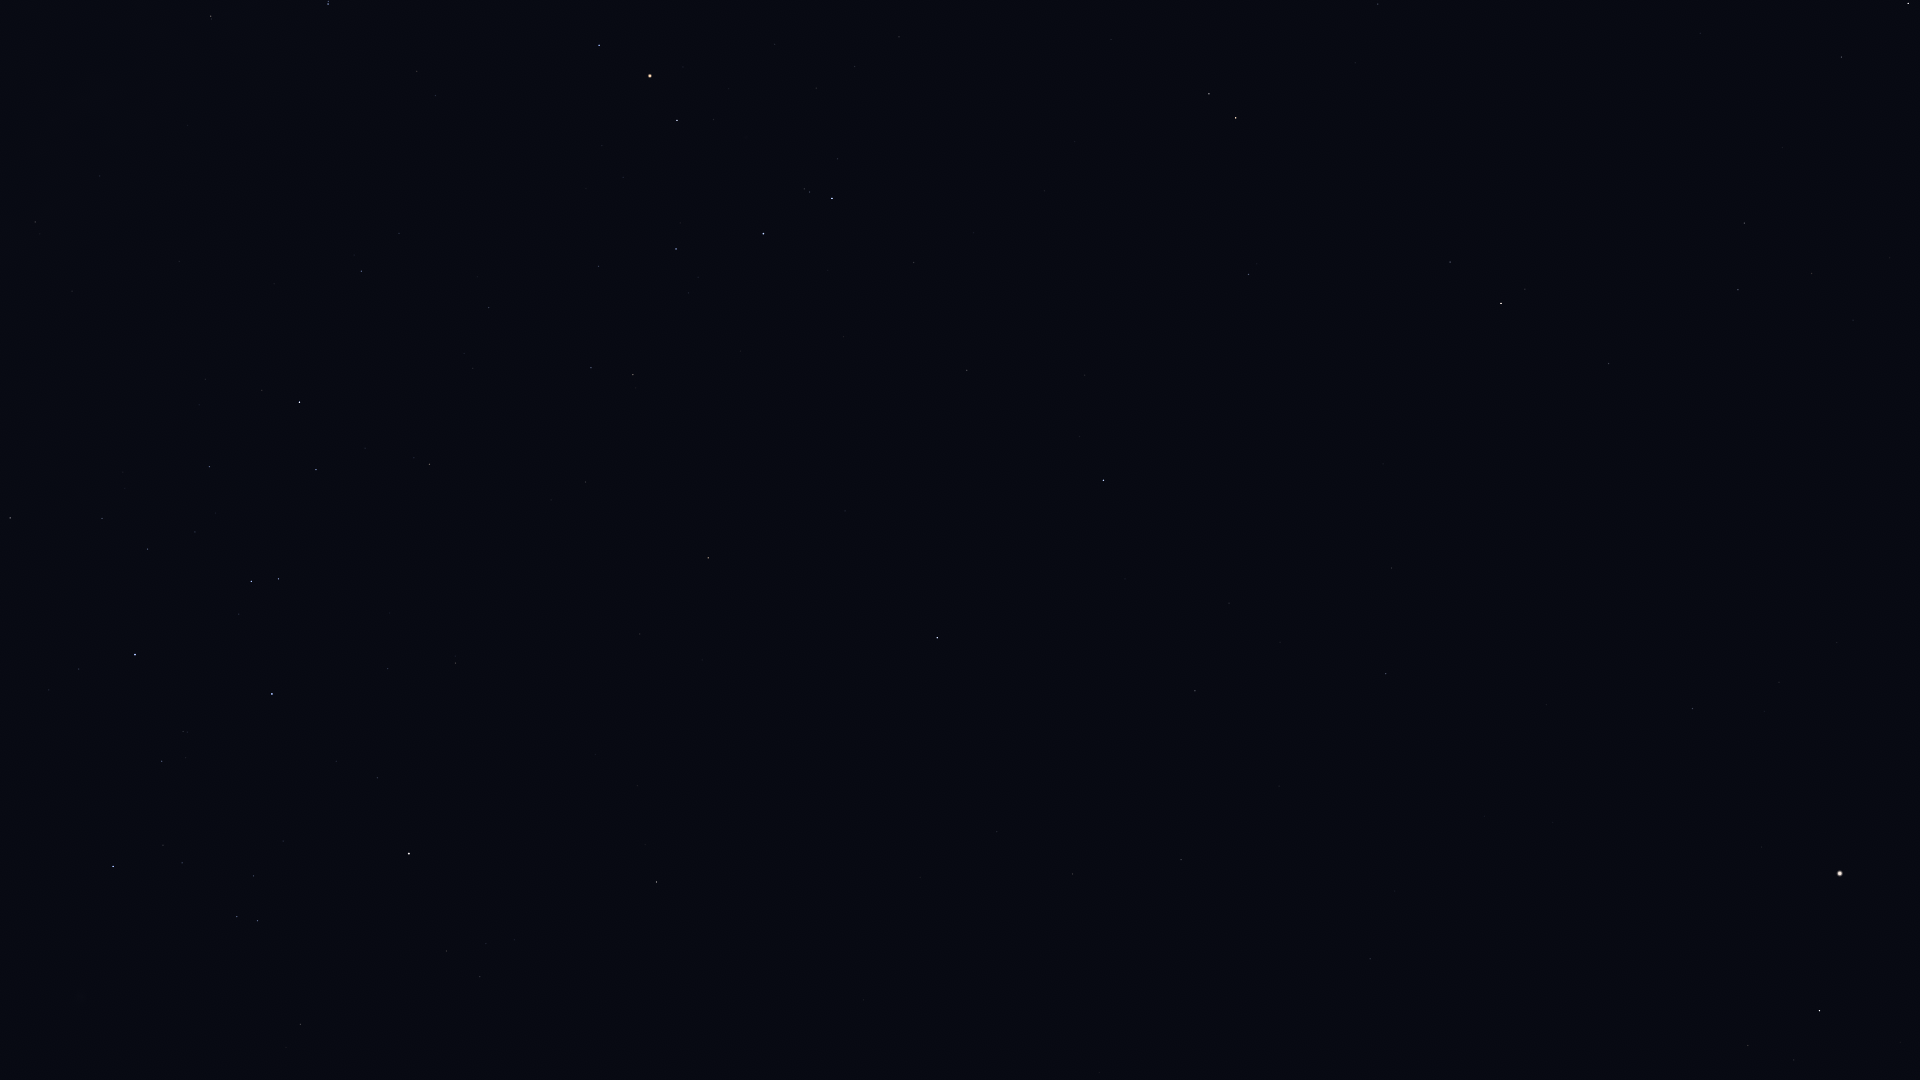

The data file committed next to this chart (first rows):
Star_ID, Name, X, Y
65936, HIP 65936, 300, 1024
66047, Dofida, 92, 972
67459, HIP 67459, 1748, 1046
67464, HIP 67464, 257, 921
67472, HIP 67472, 237, 917
67927, Muphrid, 1819, 1011
68282, HIP 68282, 182, 863
68520, HIP 68520, 1370, 959
68895, HIP 68895, 656, 882
68933, Menkent, 409, 854
69415, HIP 69415, 645, 845
69427, Kang, 1072, 874
69673, Arcturus, 1840, 874
69701, Syrma, 1181, 860
69974, Khambalia, 997, 832
70306, HIP 70306, 637, 786
70576, HIP 70576, 183, 732
70755, Elgafar, 1279, 786
71352, HIP 71352, 272, 694
71536, HIP 71536, 79, 669
71795, HIP 71795, 1692, 709
71860, HIP 71860, 135, 655
72220, HIP 72220, 1386, 674
72339, Mönch, 1331, 665
72571, HIP 72571, 640, 634
72622, Zubenelgenubi, 937, 638
72845, Arcalís, 1813, 630
73714, Brachium, 708, 558
74395, HIP 74395, 10, 518
74785, Zubeneschamali, 1103, 480
75141, HIP 75141, 316, 470
75177, HIP 75177, 429, 464
76297, HIP 76297, 299, 402
76333, Zubenelhakrabi, 967, 370
76552, HIP 76552, 262, 390
77070, Unukalhai, 1501, 304
77450, Gudja, 1812, 274
77516, HIP 77516, 1249, 275
77634, HIP 77634, 489, 308
77853, HIP 77853, 914, 263
78104, Iklil, 599, 266
78265, Fang, 676, 249
78384, HIP 78384, 361, 271
78401, Dschubba, 763, 234
78639, HIP 78639, 72, 291
78820, Acrab, 832, 199
78970, HIP 78970, 400, 230
79043, Marsic, 1782, 148
79374, Jabbah, 838, 159
79431, Sharjah, 852, 154
79593, Yed Prior, 1236, 118
79882, Yed Posterior, 1209, 94
80000, HIP 80000, 35, 222
80112, Alniyat, 677, 121
80463, Cujam, 1700, 33
80582, HIP 80582, 100, 176
80687, Timir, 982, 46
80763, Antares, 650, 76
80816, Kornephoros, 1908, 4
80883, Marfik, 1378, 4
... 4 more rows
